16-way image classification set "Train" from GitHub (AmbiTyga/Bio-VI-BERT); label vocabulary: Ascaris lumbricoides, Cryptosporidium sp, Cyclospora cayetanensis, Dibothriocephalus latus, Echinococcus granulosus, Entamoeba histolytica, Enterobius vermicularis, Giardia duodenalis, Hymenolepis spp, Plasmodium falciparum, Plasmodium knowlesi, Plasmodium malariae, Plasmodium ovale, Plasmodium vivax, Sarcocystis sp, Trichuris trichuria.

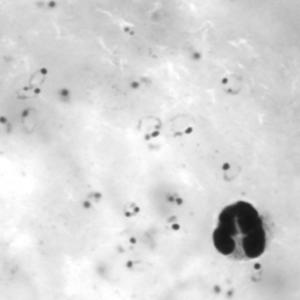
Label: Plasmodium falciparum

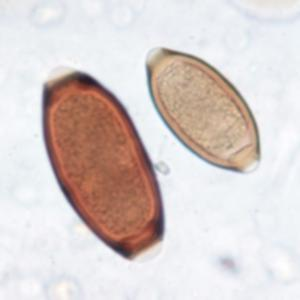
Label: Trichuris trichuria

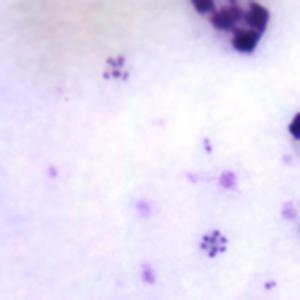
Label: Plasmodium malariae

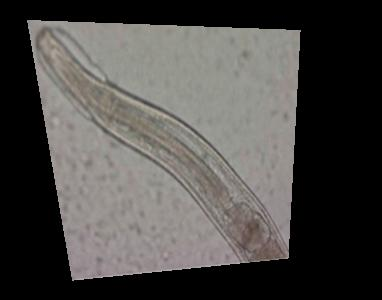
Label: Enterobius vermicularis

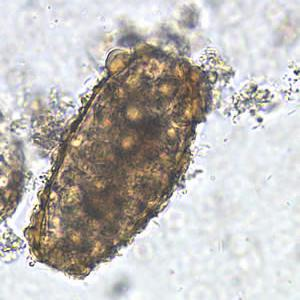
Label: Ascaris lumbricoides

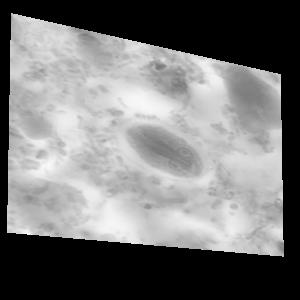
Label: Giardia duodenalis
